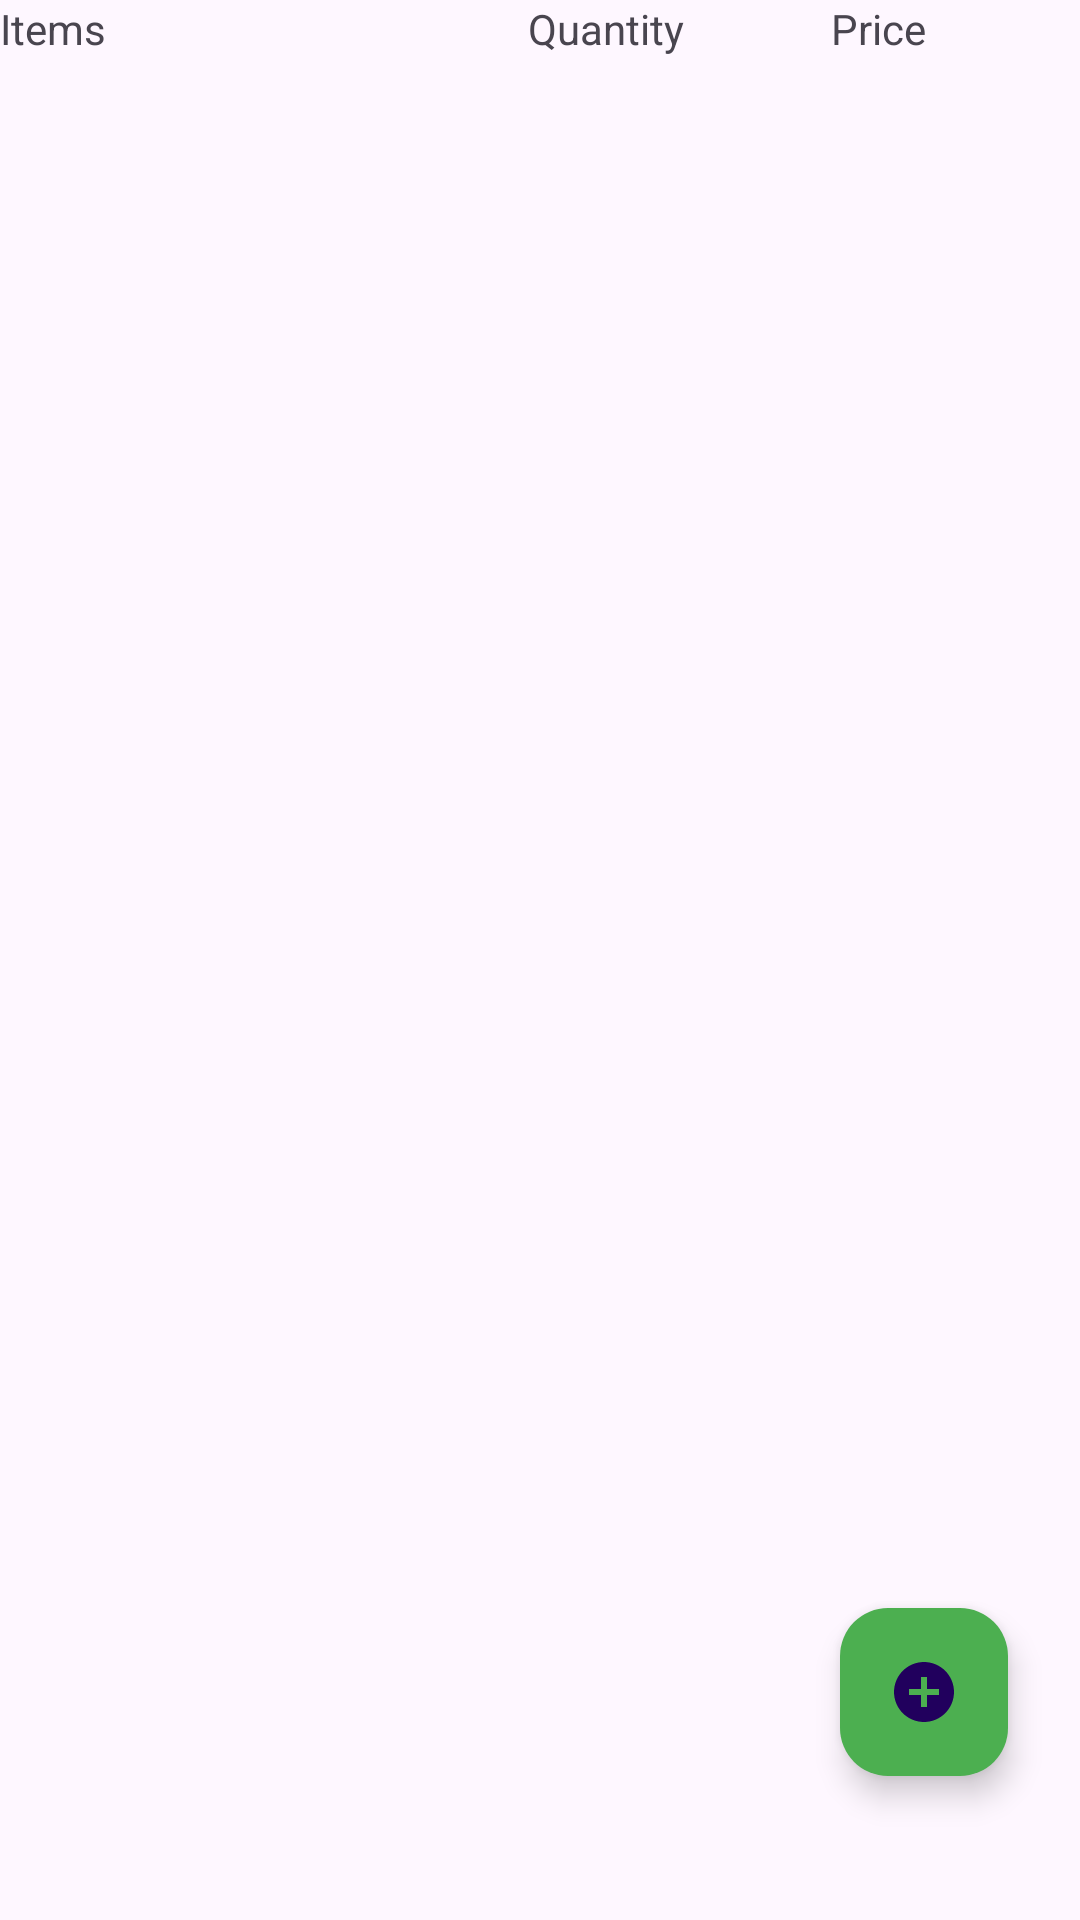

The Android layout XML behind this screen, and the referenced resources:
<!-- AndroidManifest.xml: application theme Theme.DataBase_Testing -->
<!-- res/layout/fragment_item_list.xml -->
<?xml version="1.0" encoding="utf-8"?>
<layout xmlns:android="http://schemas.android.com/apk/res/android"
    xmlns:app="http://schemas.android.com/apk/res-auto"
    xmlns:tools="http://schemas.android.com/tools">

    <androidx.constraintlayout.widget.ConstraintLayout
        android:layout_width="match_parent"
        android:layout_height="match_parent"
        tools:context=".ItemList">


        <LinearLayout
            android:id="@+id/linearLayout"
            android:layout_width="0dp"
            android:layout_height="25dp"
            android:orientation="horizontal"
            app:layout_constraintStart_toStartOf="parent"
            app:layout_constraintEnd_toEndOf="parent"
            app:layout_constraintTop_toTopOf="parent">

            <TextView
                android:id="@+id/item_name_view"
                android:layout_width="88dp"
                android:layout_height="wrap_content"
                android:layout_weight="1"
                android:text="Items" />

            <TextView
                android:id="@+id/item_quantity_view"
                android:layout_width="13dp"
                android:layout_height="wrap_content"
                android:layout_weight="1"
                android:text="Quantity" />

            <TextView
                android:id="@+id/item_price_view"
                android:layout_width="83dp"
                android:layout_height="match_parent"
                android:layout_weight="0"
                android:text="Price" />
        </LinearLayout>

        <com.google.android.material.floatingactionbutton.FloatingActionButton
            android:layout_width="56dp"
            android:layout_height="56dp"
            android:id="@+id/add_item_button"
            android:layout_marginBottom="48dp"
            android:backgroundTint="#4CAF50"
            app:srcCompat="@drawable/icon_plus"
            android:contentDescription="Add new item"
            app:layout_constraintBottom_toBottomOf="parent"
            app:layout_constraintEnd_toEndOf="parent"
            app:layout_constraintHorizontal_bias="0.921"
            app:layout_constraintStart_toStartOf="parent" />

        <androidx.recyclerview.widget.RecyclerView
            android:id="@+id/items_recycler_view"
            android:layout_width="0dp"
            android:layout_height="0dp"
            app:layout_constraintTop_toBottomOf="@+id/linearLayout"
            app:layout_constraintBottom_toTopOf="@+id/add_item_button"
            app:layout_constraintStart_toStartOf="parent"
            app:layout_constraintEnd_toEndOf="parent" />

    </androidx.constraintlayout.widget.ConstraintLayout>

</layout>
<!-- resources referenced by this layout -->
<resources>
  <!-- drawable icon_plus (drawable) -->
  <vector xmlns:android="http://schemas.android.com/apk/res/android"
      android:width="24dp"
      android:height="24dp"
      android:viewportWidth="24"
      android:viewportHeight="24">
  
      <path
          android:fillColor="#FFFFFF"
          android:pathData="M12,2C6.48,2 2,6.48 2,12s4.48,10 10,10 10,-4.48 10,-10S17.52,2 12,2zM17,13h-4v4h-2v-4H7v-2h4V7h2v4h4v2z" />
  </vector>
  <style name="Theme.DataBase_Testing" parent="Base.Theme.DataBase_Testing" />
  <style name="Base.Theme.DataBase_Testing" parent="Theme.Material3.DayNight.NoActionBar">
          
          
      </style>
</resources>
